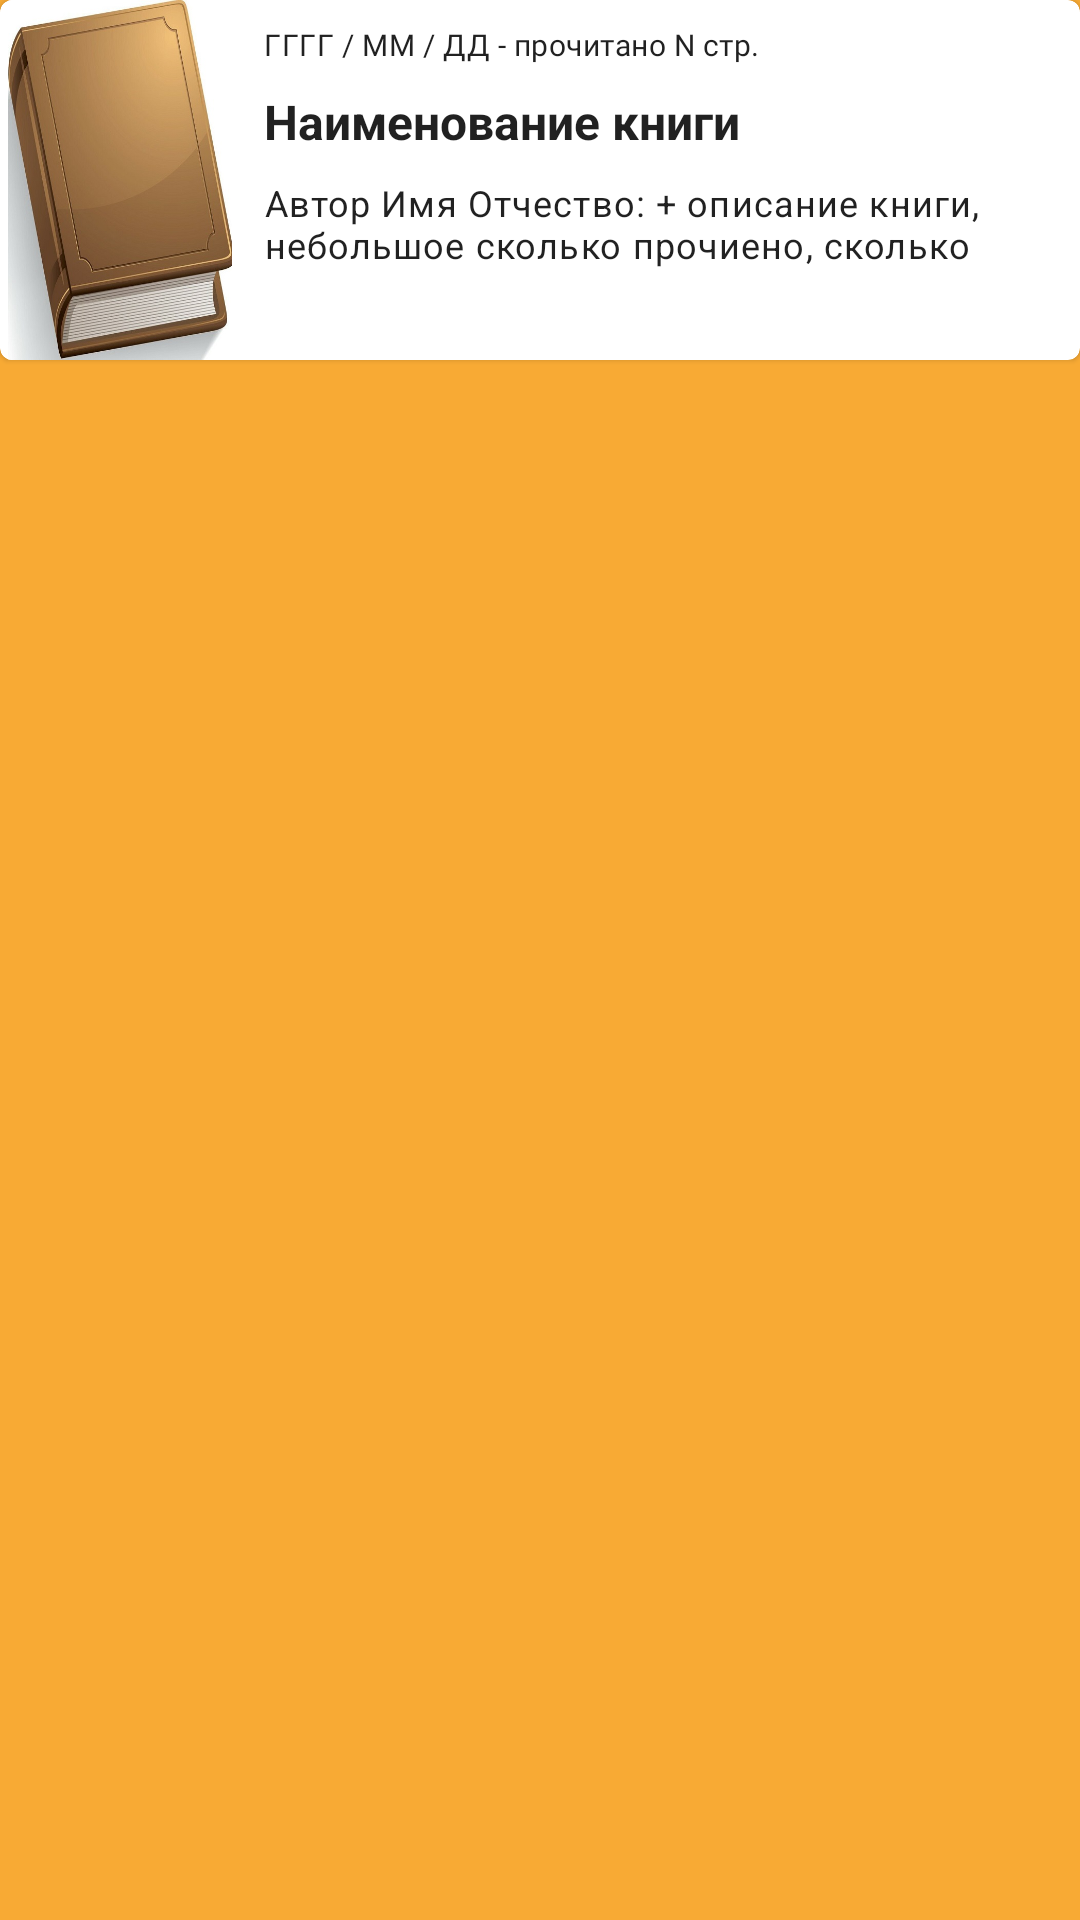

Here is an Android app screen rendered from its layout file. Give the layout XML and the strings, colors and styles it references.
<!-- AndroidManifest.xml: application theme Theme.MyReadersDiary -->
<!-- res/layout/new_event_list_item.xml -->
<?xml version="1.0" encoding="utf-8"?>
<FrameLayout xmlns:android="http://schemas.android.com/apk/res/android"
    xmlns:app="http://schemas.android.com/apk/res-auto"
    xmlns:tools="http://schemas.android.com/tools"
    android:id="@+id/email_frame"
    android:layout_width="match_parent"
    android:layout_height="wrap_content"
    android:layout_marginHorizontal="4dp"
    android:layout_marginVertical="2dp"
    android:background="?attr/colorSecondary"
    tools:ignore="UnusedAttribute">

    <com.google.android.material.card.MaterialCardView
        android:id="@+id/card_view"
        android:layout_width="match_parent"
        android:layout_height="wrap_content"
        android:background="#ffffff"
        android:clickable="true"
        android:elevation="2dp"
        android:focusable="true"
        app:cardPreventCornerOverlap="false">

        <androidx.constraintlayout.widget.ConstraintLayout
            android:layout_width="match_parent"
            android:layout_height="match_parent">

            <ImageView
                android:id="@+id/iv_book_cover"
                android:layout_width="80dp"
                android:layout_height="120dp"
                android:contentDescription="@string/ImageView_contentDescription_book_cover"
                app:layout_constraintBottom_toBottomOf="parent"
                app:layout_constraintStart_toStartOf="parent"
                app:layout_constraintTop_toTopOf="parent"
                app:srcCompat="@drawable/book_plug" />

            <TextView
                android:id="@+id/tv_book_item_title_header"
                android:layout_width="0dp"
                android:layout_height="wrap_content"
                android:layout_marginStart="8dp"
                android:layout_marginTop="8dp"
                android:fontFamily="@font/roboto_thin"
                android:maxLines="1"
                android:text="@string/tv_book_item_title_header_default_text"
                android:textAppearance="?attr/textAppearanceBody2"
                android:textSize="10sp"
                app:layout_constraintStart_toEndOf="@+id/iv_book_cover"
                app:layout_constraintTop_toTopOf="parent"
                tools:text="2022 / 10 / 01 - прочитано 8 стр." />

            <TextView
                android:id="@+id/tv_book_name"
                android:layout_width="0dp"
                android:layout_height="wrap_content"
                android:layout_marginStart="8dp"
                android:layout_marginTop="8dp"
                android:maxLines="2"
                android:text="@string/tv_bool_name_default_text"
                android:textAppearance="?attr/textAppearanceHeadline5"
                android:textSize="16sp"
                android:textStyle="bold"
                app:layout_constraintEnd_toEndOf="@+id/tv_body_book_description"
                app:layout_constraintStart_toEndOf="@+id/iv_book_cover"
                app:layout_constraintTop_toBottomOf="@+id/tv_book_item_title_header"
                app:layout_goneMarginEnd="16dp"
                tools:text="Наименование книги" />

            <TextView
                android:id="@+id/tv_body_book_description"
                android:layout_width="0dp"
                android:layout_height="wrap_content"
                android:layout_marginStart="8dp"
                android:layout_marginTop="8dp"
                android:layout_marginEnd="16dp"
                android:maxLines="2"
                android:text="@string/tv_body_book_description_default_text"
                android:textAppearance="?attr/textAppearanceBody1"
                android:textSize="12sp"
                app:layout_constraintEnd_toEndOf="parent"
                app:layout_constraintStart_toEndOf="@+id/iv_book_cover"
                app:layout_constraintTop_toBottomOf="@+id/tv_book_name"
                tools:text="Автор Имя Отчество:  + описание книги, небольшое сколько прочиено, сколько осталось" />

        </androidx.constraintlayout.widget.ConstraintLayout>
    </com.google.android.material.card.MaterialCardView>
</FrameLayout>
<!-- resources referenced by this layout -->
<resources>
  <!-- drawable book_plug: jpg bitmap (drawable, 65840 bytes) -->
  <string name="ImageView_contentDescription_book_cover">Изображение обложки книги</string>
  <string name="tv_body_book_description_default_text">Автор Имя Отчество: + описание книги, небольшое сколько прочиено, сколько осталось</string>
  <string name="tv_book_item_title_header_default_text">ГГГГ / ММ / ДД - прочитано N стр.</string>
  <string name="tv_bool_name_default_text">Наименование книги</string>
  <style name="Theme.MyReadersDiary" parent="Theme.MaterialComponents.Light.NoActionBar">
          
          <item name="colorPrimary">@color/color_primary</item>
          <item name="colorAccent">@color/color_accent</item>
          <item name="android:windowBackground">@color/window_background</item>
          <item name="colorPrimaryVariant">@color/purple_700</item>
          <item name="colorOnPrimary">@color/white</item>
          
          <item name="colorSecondary">@color/color_accent</item>
          <item name="colorSecondaryVariant">@color/teal_700</item>
          <item name="colorOnSecondary">@color/black</item>
          
          <item name="android:statusBarColor">#D3DBDF</item>
          
          <item name="bottomSheetDialogTheme">@style/AppBottomSheetDialogTheme</item>
      </style>
  <color name="color_primary">#344955</color>
  <color name="color_accent">#F8AA34</color>
  <color name="window_background">#EEF0F2</color>
  <color name="purple_700">#FF3700B3</color>
  <color name="white">#FFFFFFFF</color>
  <color name="teal_700">#FF018786</color>
  <color name="black">#FF000000</color>
  <style name="AppBottomSheetDialogTheme" parent="Theme.MaterialComponents.Light.BottomSheetDialog">
          <item name="bottomSheetStyle">@style/AppModalStyle</item>
      </style>
  <style name="AppModalStyle" parent="Widget.Design.BottomSheet.Modal">
          <item name="android:background">@drawable/rounded_dialog_shape</item>
      </style>
</resources>
